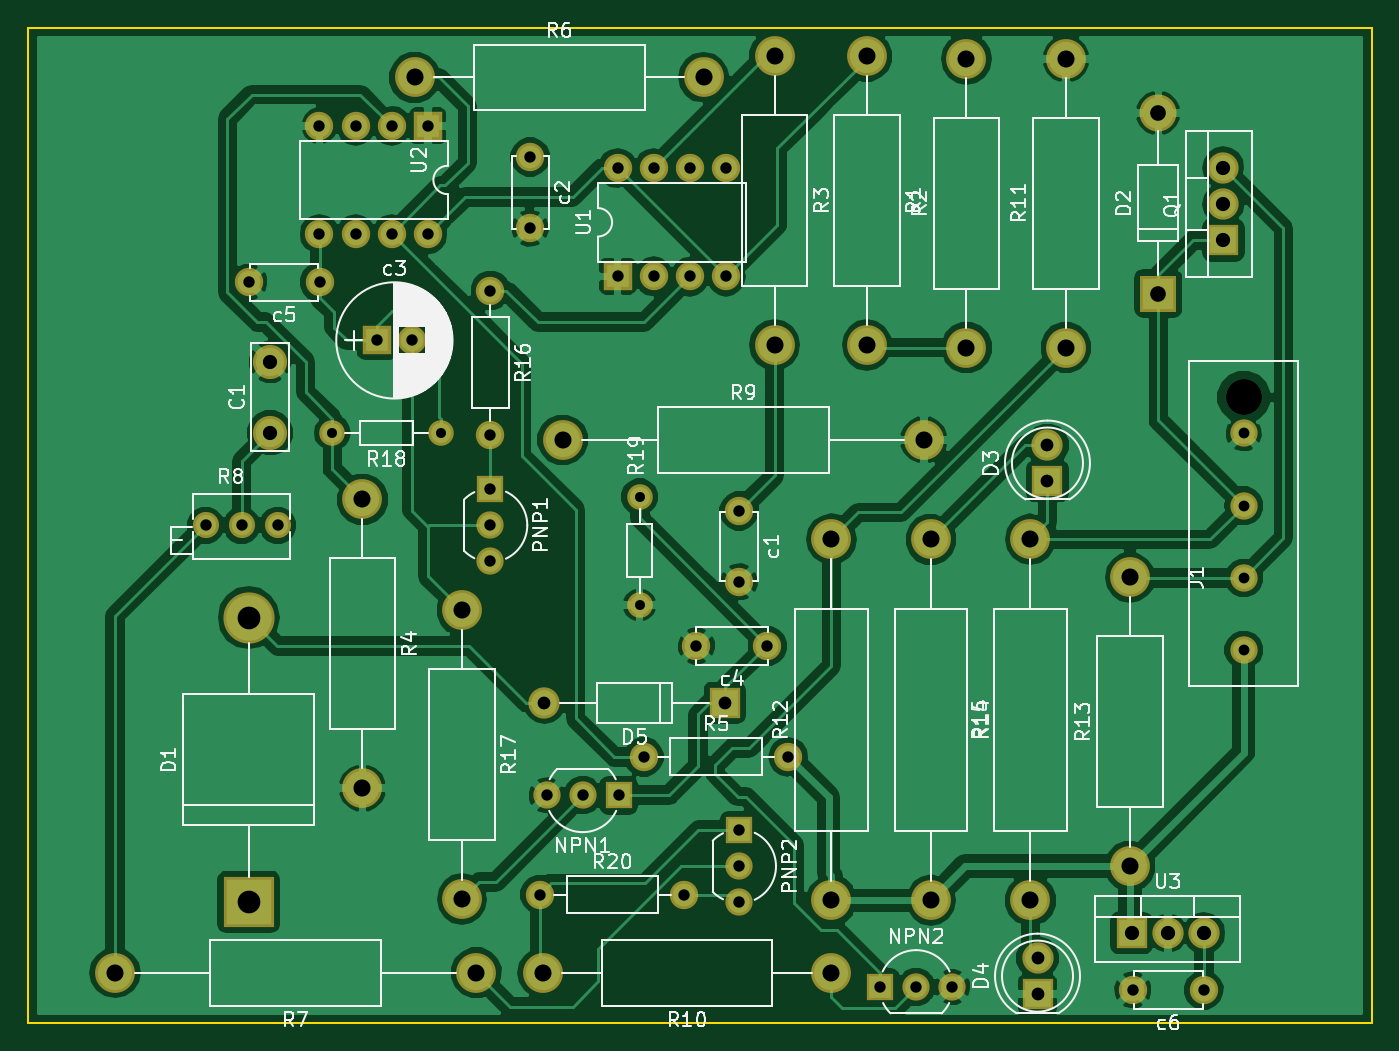
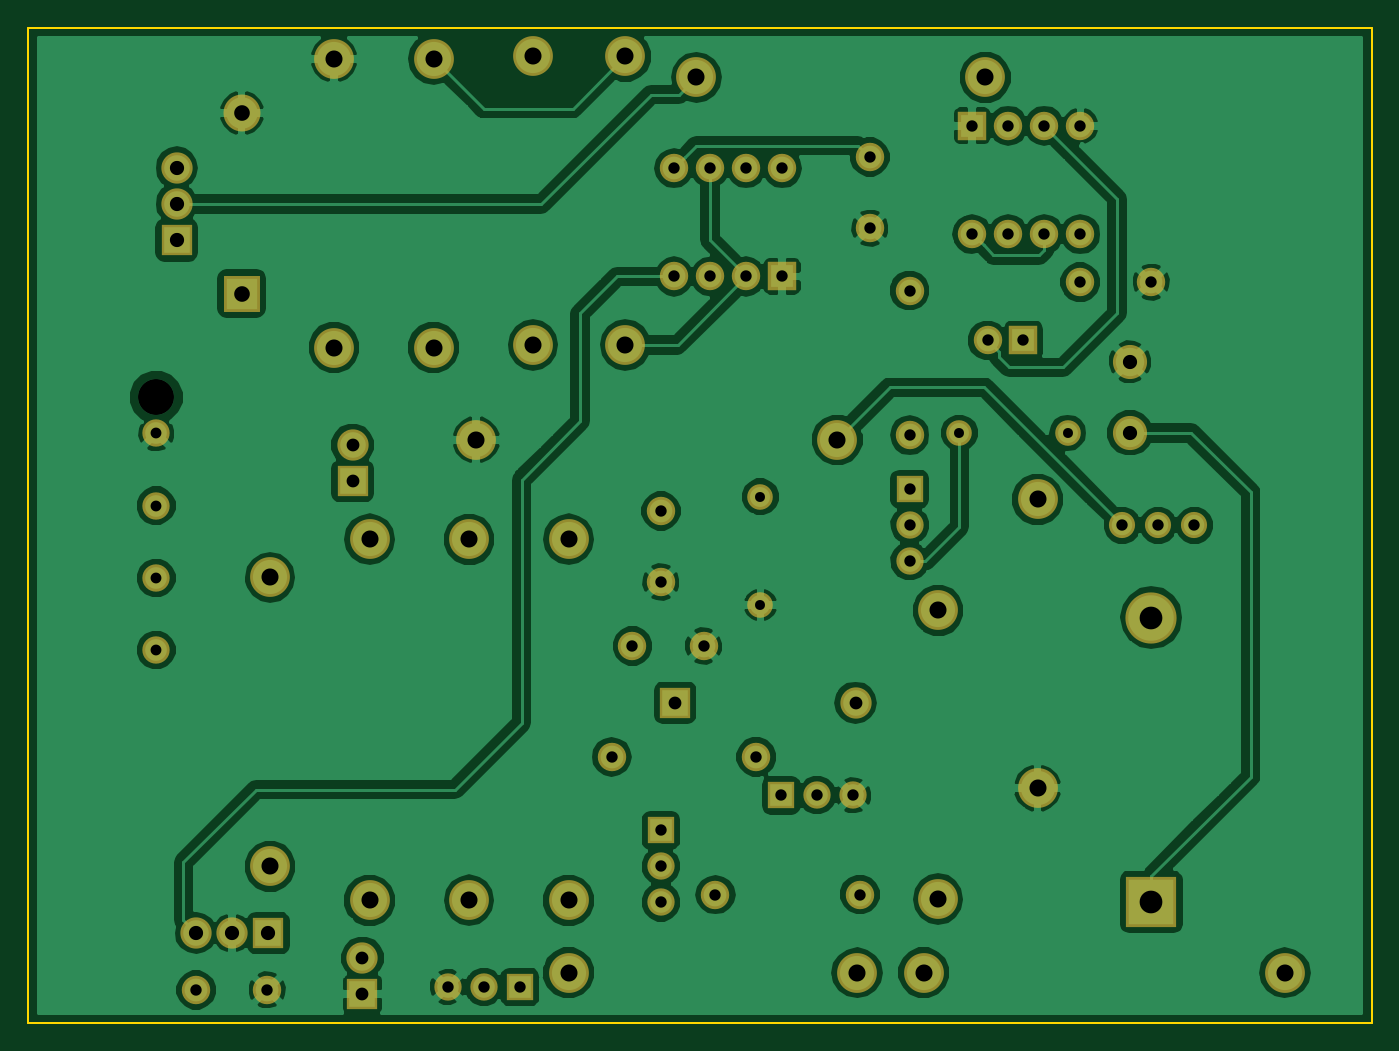
Circuit board: 8 layer files. Board 94.5 x 70.0 mm.
- bottom_copper: sprieguma_regulators-B.Cu.gbr (117920 bytes)
- bottom_mask: sprieguma_regulators-B.Mask.gbr (3705 bytes)
- bottom_silk: sprieguma_regulators-B.SilkS.gbr (265 bytes)
- outline: sprieguma_regulators-Edge.Cuts.gbr (493 bytes)
- top_copper: sprieguma_regulators-F.Cu.gbr (106508 bytes)
- top_mask: sprieguma_regulators-F.Mask.gbr (3705 bytes)
- top_silk: sprieguma_regulators-F.SilkS.gbr (50564 bytes)
- drill: sprieguma_regulators.drl (1637 bytes)

=== bottom_copper: sprieguma_regulators-B.Cu.gbr (117920 bytes, source omitted) ===
=== bottom_mask: sprieguma_regulators-B.Mask.gbr ===
G04 #@! TF.FileFunction,Soldermask,Bot*
%FSLAX46Y46*%
G04 Gerber Fmt 4.6, Leading zero omitted, Abs format (unit mm)*
G04 Created by KiCad (PCBNEW 4.0.6) date 06/15/17 21:01:38*
%MOMM*%
%LPD*%
G01*
G04 APERTURE LIST*
%ADD10C,0.100000*%
%ADD11C,2.800000*%
%ADD12O,2.800000X2.800000*%
%ADD13C,1.840000*%
%ADD14R,3.600000X3.600000*%
%ADD15O,3.600000X3.600000*%
%ADD16C,1.920000*%
%ADD17R,1.920000X1.920000*%
%ADD18R,2.600000X2.600000*%
%ADD19O,2.600000X2.600000*%
%ADD20C,1.924000*%
%ADD21R,2.200000X2.200000*%
%ADD22O,2.200000X2.200000*%
%ADD23C,2.000000*%
%ADD24C,2.200000*%
%ADD25C,1.800000*%
%ADD26O,1.800000X1.800000*%
%ADD27C,2.400000*%
%ADD28R,2.000000X2.000000*%
%ADD29O,2.000000X2.000000*%
G04 APERTURE END LIST*
D10*
D11*
X183000000Y-80500000D03*
D12*
X183000000Y-60180000D03*
D13*
X127540000Y-93000000D03*
X125000000Y-93000000D03*
X122460000Y-93000000D03*
D14*
X125500000Y-119500000D03*
D15*
X125500000Y-99500000D03*
D16*
X142500000Y-93000000D03*
X142500000Y-95540000D03*
D17*
X142500000Y-90460000D03*
D11*
X133500000Y-91180000D03*
D12*
X133500000Y-111500000D03*
D11*
X141500000Y-124500000D03*
D12*
X116100000Y-124500000D03*
D11*
X140500000Y-99000000D03*
D12*
X140500000Y-119320000D03*
D11*
X176000000Y-80500000D03*
D12*
X176000000Y-60180000D03*
D18*
X189500000Y-76700000D03*
D19*
X189500000Y-64000000D03*
D20*
X195500000Y-101780000D03*
X195500000Y-96700000D03*
X195500000Y-91620000D03*
X195500000Y-86540000D03*
D21*
X194072255Y-72947651D03*
D22*
X194072255Y-70407651D03*
X194072255Y-67867651D03*
D11*
X180500000Y-119400000D03*
D12*
X180500000Y-94000000D03*
D23*
X192700000Y-125700000D03*
X187700000Y-125700000D03*
D21*
X181000000Y-126000000D03*
D24*
X181000000Y-123460000D03*
D11*
X166500000Y-119400000D03*
D12*
X166500000Y-94000000D03*
D16*
X172460000Y-125500000D03*
X175000000Y-125500000D03*
D17*
X169920000Y-125500000D03*
D11*
X173500000Y-94000000D03*
D12*
X173500000Y-119400000D03*
D11*
X187500000Y-117000000D03*
D12*
X187500000Y-96680000D03*
D21*
X187620000Y-121700000D03*
D22*
X190160000Y-121700000D03*
X192700000Y-121700000D03*
D25*
X139000000Y-86500000D03*
D26*
X131380000Y-86500000D03*
D27*
X127000000Y-86500000D03*
X127000000Y-81500000D03*
D23*
X145300000Y-67100000D03*
X145300000Y-72100000D03*
D28*
X134500000Y-80000000D03*
D23*
X137000000Y-80000000D03*
X130500000Y-75900000D03*
X125500000Y-75900000D03*
D11*
X137180000Y-61500000D03*
D12*
X157500000Y-61500000D03*
D23*
X142500000Y-76500000D03*
D29*
X142500000Y-86660000D03*
D28*
X138100000Y-64900000D03*
D29*
X130480000Y-72520000D03*
X135560000Y-64900000D03*
X133020000Y-72520000D03*
X133020000Y-64900000D03*
X135560000Y-72520000D03*
X130480000Y-64900000D03*
X138100000Y-72520000D03*
D25*
X153000000Y-91000000D03*
D26*
X153000000Y-98620000D03*
D23*
X160000000Y-92000000D03*
X160000000Y-97000000D03*
D11*
X169000000Y-60000000D03*
D12*
X169000000Y-80320000D03*
D11*
X147600000Y-87000000D03*
D12*
X173000000Y-87000000D03*
D11*
X162500000Y-60000000D03*
D12*
X162500000Y-80320000D03*
D28*
X151460000Y-75500000D03*
D29*
X159080000Y-67880000D03*
X154000000Y-75500000D03*
X156540000Y-67880000D03*
X156540000Y-75500000D03*
X154000000Y-67880000D03*
X159080000Y-75500000D03*
X151460000Y-67880000D03*
D23*
X162000000Y-101500000D03*
X157000000Y-101500000D03*
D21*
X159000000Y-105500000D03*
D22*
X146300000Y-105500000D03*
D16*
X160000000Y-117000000D03*
X160000000Y-119540000D03*
D17*
X160000000Y-114460000D03*
D23*
X153300000Y-109300000D03*
D29*
X163460000Y-109300000D03*
D16*
X149000000Y-112000000D03*
X146460000Y-112000000D03*
D17*
X151540000Y-112000000D03*
D11*
X166500000Y-124500000D03*
D12*
X146180000Y-124500000D03*
D23*
X146000000Y-119000000D03*
D29*
X156160000Y-119000000D03*
D21*
X181700000Y-89900000D03*
D24*
X181700000Y-87360000D03*
M02*

=== bottom_silk: sprieguma_regulators-B.SilkS.gbr ===
G04 #@! TF.FileFunction,Legend,Bot*
%FSLAX46Y46*%
G04 Gerber Fmt 4.6, Leading zero omitted, Abs format (unit mm)*
G04 Created by KiCad (PCBNEW 4.0.6) date 06/15/17 21:01:38*
%MOMM*%
%LPD*%
G01*
G04 APERTURE LIST*
%ADD10C,0.100000*%
G04 APERTURE END LIST*
D10*
M02*

=== outline: sprieguma_regulators-Edge.Cuts.gbr ===
G04 #@! TF.FileFunction,Profile,NP*
%FSLAX46Y46*%
G04 Gerber Fmt 4.6, Leading zero omitted, Abs format (unit mm)*
G04 Created by KiCad (PCBNEW 4.0.6) date 06/15/17 21:01:38*
%MOMM*%
%LPD*%
G01*
G04 APERTURE LIST*
%ADD10C,0.100000*%
%ADD11C,0.150000*%
G04 APERTURE END LIST*
D10*
D11*
X110000000Y-128000000D02*
X204500000Y-128000000D01*
X110000000Y-58000000D02*
X204500000Y-58000000D01*
X110000000Y-128000000D02*
X110000000Y-58000000D01*
X204500000Y-128000000D02*
X204500000Y-58000000D01*
M02*

=== top_copper: sprieguma_regulators-F.Cu.gbr (106508 bytes, source omitted) ===
=== top_mask: sprieguma_regulators-F.Mask.gbr ===
G04 #@! TF.FileFunction,Soldermask,Top*
%FSLAX46Y46*%
G04 Gerber Fmt 4.6, Leading zero omitted, Abs format (unit mm)*
G04 Created by KiCad (PCBNEW 4.0.6) date 06/15/17 21:01:38*
%MOMM*%
%LPD*%
G01*
G04 APERTURE LIST*
%ADD10C,0.100000*%
%ADD11C,2.800000*%
%ADD12O,2.800000X2.800000*%
%ADD13C,1.840000*%
%ADD14R,3.600000X3.600000*%
%ADD15O,3.600000X3.600000*%
%ADD16C,1.920000*%
%ADD17R,1.920000X1.920000*%
%ADD18R,2.600000X2.600000*%
%ADD19O,2.600000X2.600000*%
%ADD20C,1.924000*%
%ADD21R,2.200000X2.200000*%
%ADD22O,2.200000X2.200000*%
%ADD23C,2.000000*%
%ADD24C,2.200000*%
%ADD25C,1.800000*%
%ADD26O,1.800000X1.800000*%
%ADD27C,2.400000*%
%ADD28R,2.000000X2.000000*%
%ADD29O,2.000000X2.000000*%
G04 APERTURE END LIST*
D10*
D11*
X183000000Y-80500000D03*
D12*
X183000000Y-60180000D03*
D13*
X127540000Y-93000000D03*
X125000000Y-93000000D03*
X122460000Y-93000000D03*
D14*
X125500000Y-119500000D03*
D15*
X125500000Y-99500000D03*
D16*
X142500000Y-93000000D03*
X142500000Y-95540000D03*
D17*
X142500000Y-90460000D03*
D11*
X133500000Y-91180000D03*
D12*
X133500000Y-111500000D03*
D11*
X141500000Y-124500000D03*
D12*
X116100000Y-124500000D03*
D11*
X140500000Y-99000000D03*
D12*
X140500000Y-119320000D03*
D11*
X176000000Y-80500000D03*
D12*
X176000000Y-60180000D03*
D18*
X189500000Y-76700000D03*
D19*
X189500000Y-64000000D03*
D20*
X195500000Y-101780000D03*
X195500000Y-96700000D03*
X195500000Y-91620000D03*
X195500000Y-86540000D03*
D21*
X194072255Y-72947651D03*
D22*
X194072255Y-70407651D03*
X194072255Y-67867651D03*
D11*
X180500000Y-119400000D03*
D12*
X180500000Y-94000000D03*
D23*
X192700000Y-125700000D03*
X187700000Y-125700000D03*
D21*
X181000000Y-126000000D03*
D24*
X181000000Y-123460000D03*
D11*
X166500000Y-119400000D03*
D12*
X166500000Y-94000000D03*
D16*
X172460000Y-125500000D03*
X175000000Y-125500000D03*
D17*
X169920000Y-125500000D03*
D11*
X173500000Y-94000000D03*
D12*
X173500000Y-119400000D03*
D11*
X187500000Y-117000000D03*
D12*
X187500000Y-96680000D03*
D21*
X187620000Y-121700000D03*
D22*
X190160000Y-121700000D03*
X192700000Y-121700000D03*
D25*
X139000000Y-86500000D03*
D26*
X131380000Y-86500000D03*
D27*
X127000000Y-86500000D03*
X127000000Y-81500000D03*
D23*
X145300000Y-67100000D03*
X145300000Y-72100000D03*
D28*
X134500000Y-80000000D03*
D23*
X137000000Y-80000000D03*
X130500000Y-75900000D03*
X125500000Y-75900000D03*
D11*
X137180000Y-61500000D03*
D12*
X157500000Y-61500000D03*
D23*
X142500000Y-76500000D03*
D29*
X142500000Y-86660000D03*
D28*
X138100000Y-64900000D03*
D29*
X130480000Y-72520000D03*
X135560000Y-64900000D03*
X133020000Y-72520000D03*
X133020000Y-64900000D03*
X135560000Y-72520000D03*
X130480000Y-64900000D03*
X138100000Y-72520000D03*
D25*
X153000000Y-91000000D03*
D26*
X153000000Y-98620000D03*
D23*
X160000000Y-92000000D03*
X160000000Y-97000000D03*
D11*
X169000000Y-60000000D03*
D12*
X169000000Y-80320000D03*
D11*
X147600000Y-87000000D03*
D12*
X173000000Y-87000000D03*
D11*
X162500000Y-60000000D03*
D12*
X162500000Y-80320000D03*
D28*
X151460000Y-75500000D03*
D29*
X159080000Y-67880000D03*
X154000000Y-75500000D03*
X156540000Y-67880000D03*
X156540000Y-75500000D03*
X154000000Y-67880000D03*
X159080000Y-75500000D03*
X151460000Y-67880000D03*
D23*
X162000000Y-101500000D03*
X157000000Y-101500000D03*
D21*
X159000000Y-105500000D03*
D22*
X146300000Y-105500000D03*
D16*
X160000000Y-117000000D03*
X160000000Y-119540000D03*
D17*
X160000000Y-114460000D03*
D23*
X153300000Y-109300000D03*
D29*
X163460000Y-109300000D03*
D16*
X149000000Y-112000000D03*
X146460000Y-112000000D03*
D17*
X151540000Y-112000000D03*
D11*
X166500000Y-124500000D03*
D12*
X146180000Y-124500000D03*
D23*
X146000000Y-119000000D03*
D29*
X156160000Y-119000000D03*
D21*
X181700000Y-89900000D03*
D24*
X181700000Y-87360000D03*
M02*

=== top_silk: sprieguma_regulators-F.SilkS.gbr (50564 bytes, source omitted) ===
=== drill: sprieguma_regulators.drl ===
M48
;DRILL file {KiCad 4.0.6} date 06/15/17 21:01:43
;FORMAT={-:-/ absolute / metric / decimal}
FMAT,2
METRIC,TZ
T1C0.700
T2C0.762
T3C0.800
T4C0.900
T5C1.000
T6C1.100
T7C1.200
T8C1.600
T9C2.530
%
G90
G05
M71
T1
X131.38Y-86.5
X139.Y-86.5
X153.Y-91.
X153.Y-98.62
T2
X195.5Y-86.54
X195.5Y-91.62
X195.5Y-96.7
X195.5Y-101.78
T3
X122.46Y-93.
X125.Y-93.
X125.5Y-75.9
X127.54Y-93.
X130.48Y-64.9
X130.48Y-72.52
X130.5Y-75.9
X133.02Y-64.9
X133.02Y-72.52
X134.5Y-80.
X135.56Y-64.9
X135.56Y-72.52
X137.Y-80.
X138.1Y-64.9
X138.1Y-72.52
X142.5Y-76.5
X142.5Y-86.66
X142.5Y-90.46
X142.5Y-93.
X142.5Y-95.54
X145.3Y-67.1
X145.3Y-72.1
X146.Y-119.
X146.46Y-112.
X149.Y-112.
X151.46Y-67.88
X151.46Y-75.5
X151.54Y-112.
X153.3Y-109.3
X154.Y-67.88
X154.Y-75.5
X156.16Y-119.
X156.54Y-67.88
X156.54Y-75.5
X157.Y-101.5
X159.08Y-67.88
X159.08Y-75.5
X160.Y-92.
X160.Y-97.
X160.Y-114.46
X160.Y-117.
X160.Y-119.54
X162.Y-101.5
X163.46Y-109.3
X169.92Y-125.5
X172.46Y-125.5
X175.Y-125.5
X187.7Y-125.7
X192.7Y-125.7
T4
X146.3Y-105.5
X159.Y-105.5
X181.Y-123.46
X181.Y-126.
X181.7Y-87.36
X181.7Y-89.9
T5
X127.Y-81.5
X127.Y-86.5
X187.62Y-121.7
X190.16Y-121.7
X192.7Y-121.7
X194.072Y-67.868
X194.072Y-70.408
X194.072Y-72.948
T6
X189.5Y-64.
X189.5Y-76.7
T7
X116.1Y-124.5
X133.5Y-91.18
X133.5Y-111.5
X137.18Y-61.5
X140.5Y-99.
X140.5Y-119.32
X141.5Y-124.5
X146.18Y-124.5
X147.6Y-87.
X157.5Y-61.5
X162.5Y-60.
X162.5Y-80.32
X166.5Y-94.
X166.5Y-119.4
X166.5Y-124.5
X169.Y-60.
X169.Y-80.32
X173.Y-87.
X173.5Y-94.
X173.5Y-119.4
X176.Y-60.18
X176.Y-80.5
X180.5Y-94.
X180.5Y-119.4
X183.Y-60.18
X183.Y-80.5
X187.5Y-96.68
X187.5Y-117.
T8
X125.5Y-99.5
X125.5Y-119.5
T9
X195.5Y-84.
T0
M30

